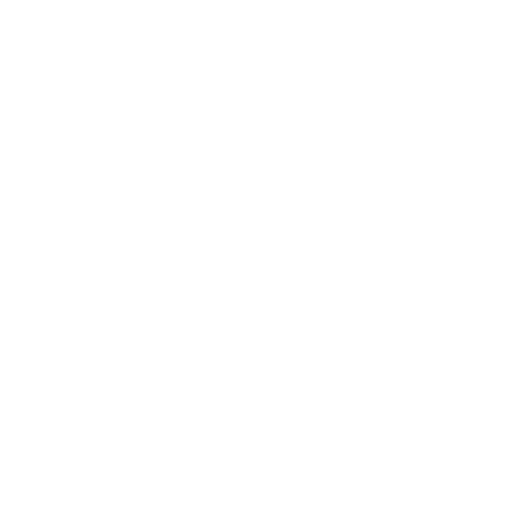
t = 0.00 s
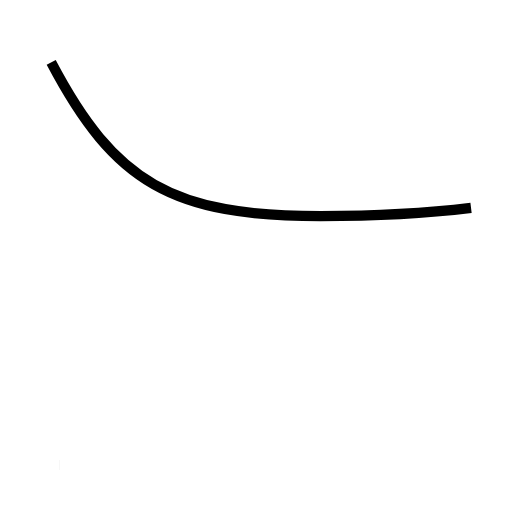
t = 1.42 s
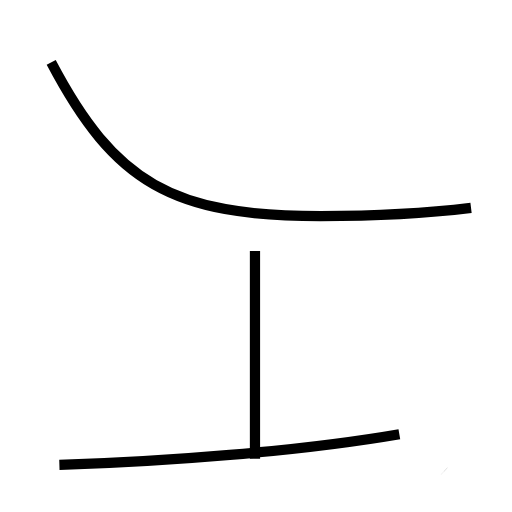
t = 3.03 s
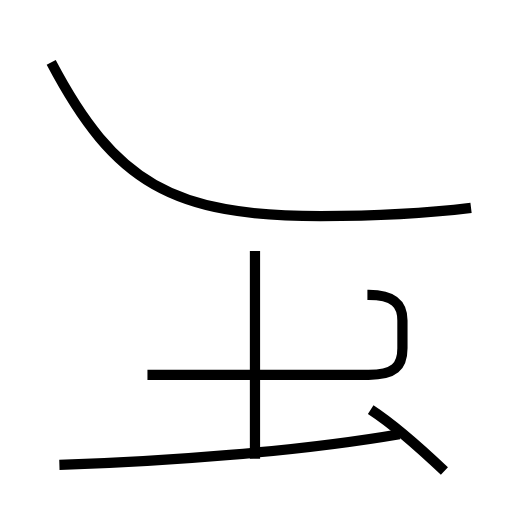
t = 4.33 s
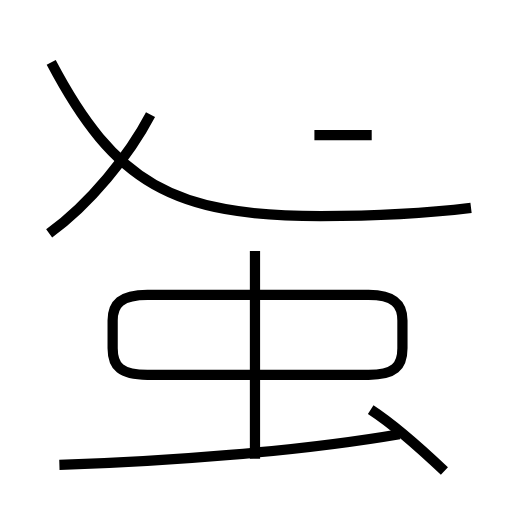
t = 5.98 s
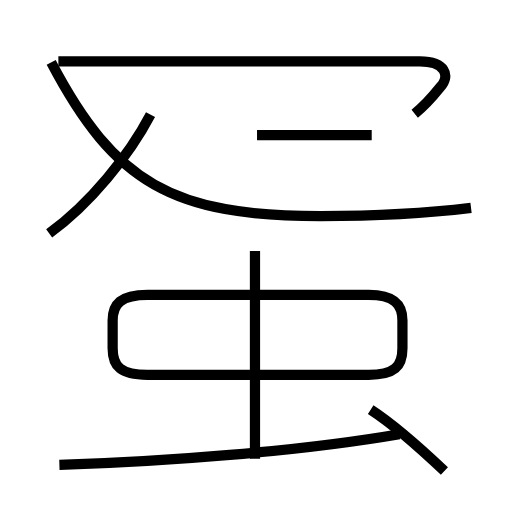
t = 7.45 s

The animated SVG that drew these frames (rendered in a browser with its animation timeline set to each time). Animation: 8 SMIL elements (animate=8); one cycle of 7.45 s.

<?xml version='1.0' encoding='utf-8'?>
<svg viewBox="0.0 -6.0 50.0 50.0" version="1.1" xmlns="http://www.w3.org/2000/svg"><rect x="-1000" y="-1000" width="2000" height="2000" stroke="white" fill="white" /><g style="fill:none;stroke:#000000;stroke-width:1"><path d="M 46.0 -23.7 C 41.1 -23.1 36.5 -22.9 31.3 -22.9 C 16.9 -22.9 11.2 -26.1 5.0 -37.9 " transform="translate(0.0 38.0)" stroke-dasharray="47.263331009698376" stroke-dashoffset="47.263331009698376"><animate attributeName="stroke-dashoffset" from="47.263331009698376" to="0" dur="1.4178999302909512s" begin="0s" fill="freeze" /></path><path d="M 5.8 1.4 C 15.8 1.1 29.1 0.1 39.0 -1.6 " transform="translate(0.0 38.0)" stroke-dasharray="33.35864340722086" stroke-dashoffset="33.35864340722086"><animate attributeName="stroke-dashoffset" from="33.35864340722086" to="0" dur="1.0007593022166257s" begin="1.4178999302909512s" fill="freeze" /></path><path d="M 24.9 0.8 L 24.9 -19.5 " transform="translate(0.0 38.0)" stroke-dasharray="20.3" stroke-dashoffset="20.3"><animate attributeName="stroke-dashoffset" from="20.3" to="0" dur="0.609s" begin="2.4186592325075766s" fill="freeze" /></path><path d="M 43.4 2.0 C 41.4 0.1 38.5 -2.5 36.2 -4.0 " transform="translate(0.0 38.0)" stroke-dasharray="9.383311431179497" stroke-dashoffset="9.383311431179497"><animate attributeName="stroke-dashoffset" from="9.383311431179497" to="0" dur="0.28149934293538487s" begin="3.0276592325075766s" fill="freeze" /></path><path d="M 14.4 -7.4 L 36.0 -7.4 C 38.5 -7.4 39.3 -8.2 39.3 -10.0 L 39.3 -12.7 C 39.3 -14.3 38.5 -15.2 36.0 -15.2 L 14.4 -15.2 C 11.8 -15.2 11.0 -14.3 11.0 -12.7 L 11.0 -10.0 C 11.0 -8.2 11.8 -7.4 14.4 -7.4 Z " transform="translate(0.0 38.0)" stroke-dasharray="68.0959458464564" stroke-dashoffset="68.0959458464564"><animate attributeName="stroke-dashoffset" from="68.0959458464564" to="0" dur="2.042878375393692s" begin="3.3091585754429613s" fill="freeze" /></path><path d="M 4.8 -21.2 C 8.8 -24.1 12.6 -28.8 14.7 -32.8 " transform="translate(0.0 38.0)" stroke-dasharray="15.368865602264258" stroke-dashoffset="15.368865602264258"><animate attributeName="stroke-dashoffset" from="15.368865602264258" to="0" dur="0.4610659680679277s" begin="5.352036950836654s" fill="freeze" /></path><path d="M 36.3 -30.8 L 25.1 -30.8 " transform="translate(0.0 38.0)" stroke-dasharray="11.199999999999996" stroke-dashoffset="11.199999999999996"><animate attributeName="stroke-dashoffset" from="11.199999999999996" to="0" dur="0.33599999999999985s" begin="5.8131029189045815s" fill="freeze" /></path><path d="M 40.5 -32.9 C 41.5 -33.7 42.2 -34.5 43.0 -35.5 C 44.0 -36.6 43.5 -38.0 41.0 -38.0 L 5.7 -38.0" transform="translate(0.0 38.0)" stroke-dasharray="43.29663513120317" stroke-dashoffset="43.29663513120317"><animate attributeName="stroke-dashoffset" from="43.29663513120317" to="0" dur="1.298899053936095s" begin="6.149102918904582s" fill="freeze" /></path></g></svg>
